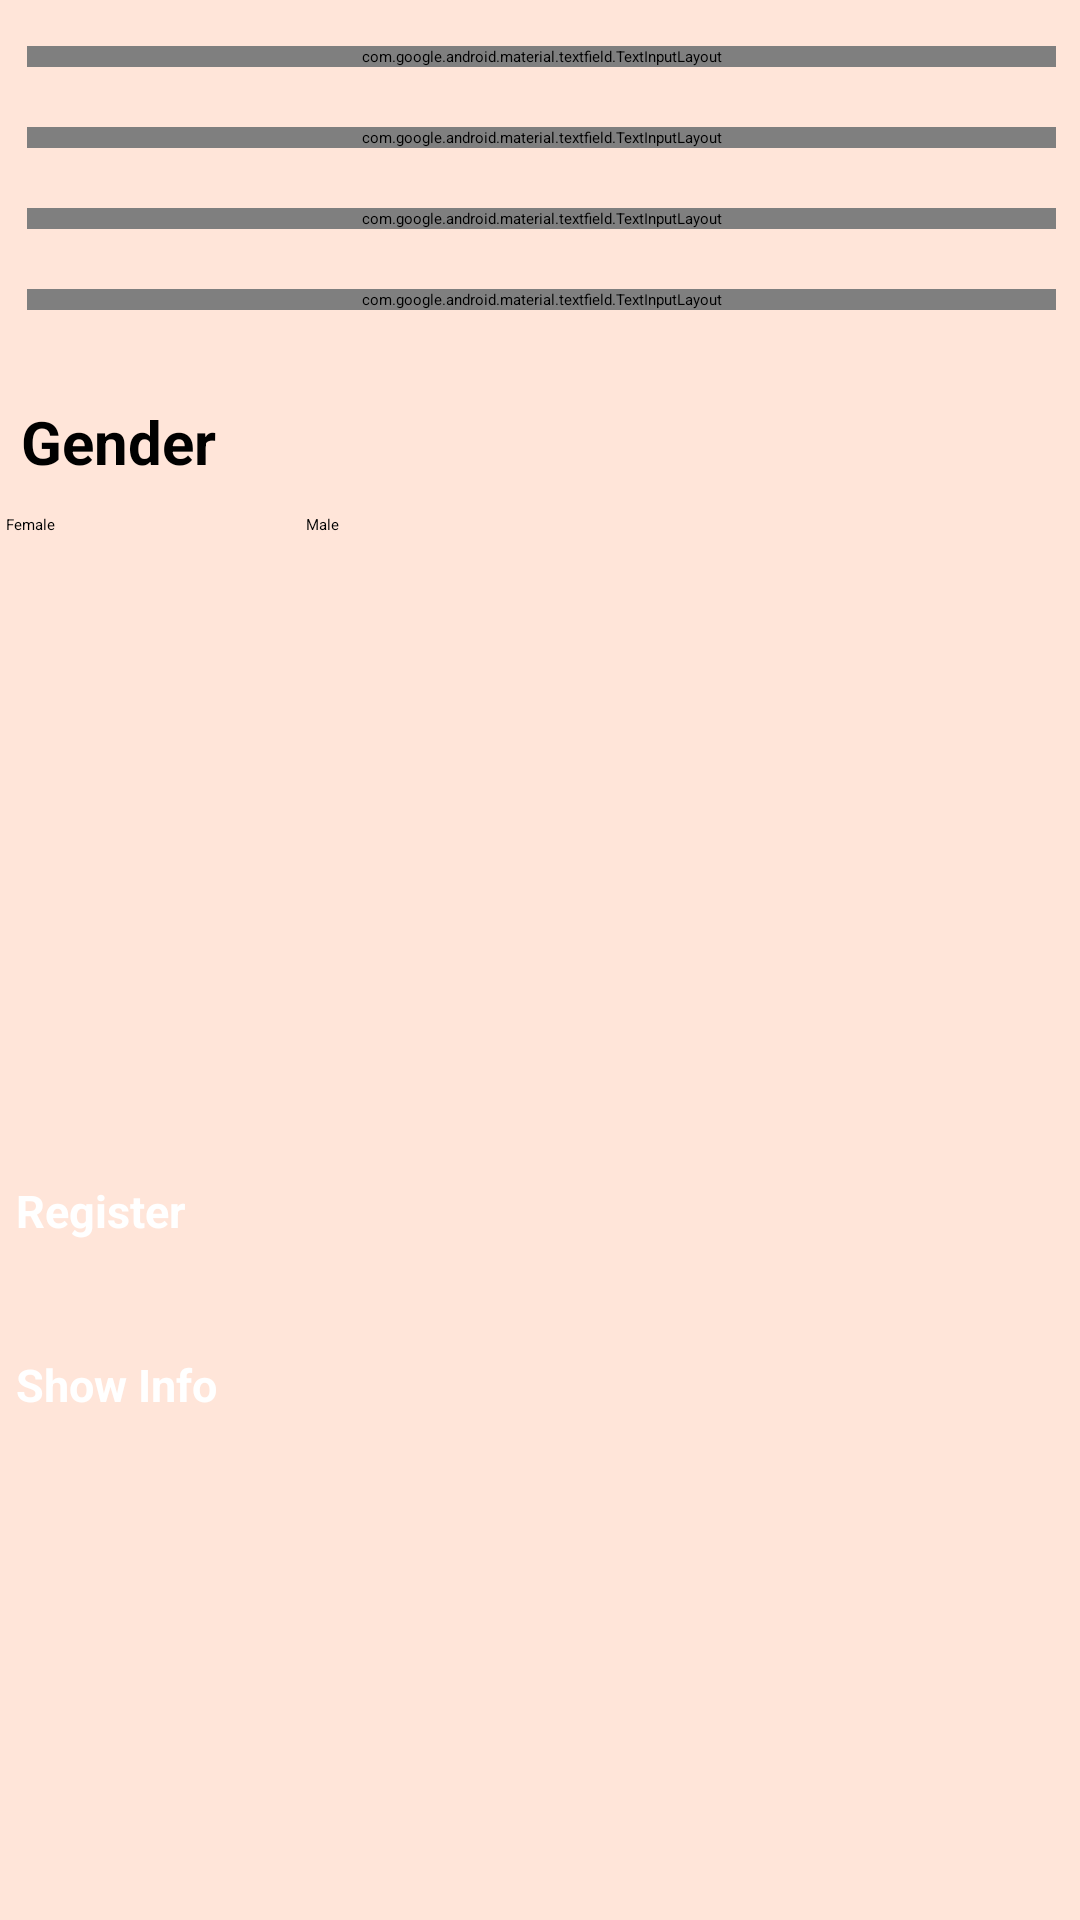

Here is an Android app screen rendered from its layout file. Give the layout XML and the strings, colors and styles it references.
<!-- AndroidManifest.xml: application theme Theme.Calculator -->
<!-- res/layout/fragment_register.xml -->
<?xml version="1.0" encoding="utf-8"?>
<layout xmlns:android="http://schemas.android.com/apk/res/android"
    xmlns:app="http://schemas.android.com/apk/res-auto"
    xmlns:tools="http://schemas.android.com/tools">

    <data>

    </data>

    <androidx.constraintlayout.widget.ConstraintLayout
        android:layout_width="match_parent"
        android:layout_height="match_parent"
        android:background="#ffe5d9"
        tools:context=".MainActivity">

        <LinearLayout
            android:id="@+id/linearLayout"
            android:layout_width="407dp"
            android:layout_height="728dp"
            android:orientation="vertical"
            app:layout_constraintBottom_toBottomOf="parent"
            app:layout_constraintEnd_toEndOf="parent"
            app:layout_constraintStart_toStartOf="parent"
            app:layout_constraintTop_toTopOf="parent">

            <com.google.android.material.textfield.TextInputLayout
                android:id="@+id/fullNameLayout"
                style="@style/Widget.MaterialComponents.TextInputLayout.OutlinedBox"
                android:layout_width="match_parent"
                android:layout_height="wrap_content"
                android:layout_marginStart="32dp"
                android:layout_marginTop="32dp"
                android:layout_marginEnd="32dp"
                android:hint="Full Name"
                app:boxStrokeColor="@color/design_default_color_error"
                app:hintTextColor="@color/design_default_color_error"
                app:startIconDrawable="@drawable/ic_person">

                <EditText
                    android:id="@+id/fullName"
                    android:layout_width="match_parent"
                    android:layout_height="match_parent"
                    android:layout_marginTop="40dp"
                    android:ems="10"
                    android:inputType="text"
                    android:minHeight="48dp" />

            </com.google.android.material.textfield.TextInputLayout>

            <com.google.android.material.textfield.TextInputLayout
                android:id="@+id/usernameLayout"
                style="@style/Widget.MaterialComponents.TextInputLayout.OutlinedBox"
                android:layout_width="match_parent"
                android:layout_height="wrap_content"
                android:layout_marginStart="32dp"
                android:layout_marginTop="20dp"
                android:layout_marginEnd="32dp"
                android:hint="Username"
                app:boxStrokeColor="@color/design_default_color_error"
                app:hintTextColor="@color/design_default_color_error"
                app:startIconDrawable="@drawable/ic_person">

                <EditText
                    android:id="@+id/username"
                    android:layout_width="match_parent"
                    android:layout_height="wrap_content"
                    android:layout_marginTop="40dp"
                    android:ems="10"
                    android:inputType="text"
                    android:minHeight="48dp" />

            </com.google.android.material.textfield.TextInputLayout>

            <com.google.android.material.textfield.TextInputLayout
                android:id="@+id/emailLayout"
                style="@style/Widget.MaterialComponents.TextInputLayout.OutlinedBox"
                android:layout_width="match_parent"
                android:layout_height="wrap_content"
                android:layout_marginStart="32dp"
                android:layout_marginTop="20dp"
                android:layout_marginEnd="32dp"
                android:hint="E-mail"
                app:boxStrokeColor="@color/design_default_color_error"
                app:hintTextColor="@color/design_default_color_error"
                app:startIconDrawable="@drawable/ic_email">

                <EditText
                    android:id="@+id/email"
                    android:layout_width="match_parent"
                    android:layout_height="wrap_content"
                    android:layout_marginTop="40dp"
                    android:ems="10"
                    android:inputType="text"
                    android:minHeight="48dp" />

            </com.google.android.material.textfield.TextInputLayout>

            <com.google.android.material.textfield.TextInputLayout
                android:id="@+id/passwordLayout"
                style="@style/Widget.MaterialComponents.TextInputLayout.OutlinedBox"
                android:layout_width="match_parent"
                android:layout_height="wrap_content"
                android:layout_marginStart="32dp"
                android:layout_marginTop="20dp"
                android:layout_marginEnd="32dp"
                android:hint="Password"
                app:boxStrokeColor="@color/design_default_color_error"
                app:hintTextColor="@color/design_default_color_error"
                app:startIconDrawable="@drawable/ic_password">

                <EditText
                    android:id="@+id/password"
                    android:layout_width="match_parent"
                    android:layout_height="wrap_content"
                    android:layout_marginTop="40dp"
                    android:ems="10"
                    android:inputType="text"
                    android:minHeight="48dp" />

            </com.google.android.material.textfield.TextInputLayout>

            <com.google.android.material.textfield.TextInputLayout
                android:id="@+id/reTypePasswordLayout"
                style="@style/Widget.MaterialComponents.TextInputLayout.OutlinedBox"
                android:layout_width="match_parent"
                android:layout_height="wrap_content"
                android:layout_marginStart="32dp"
                android:layout_marginTop="20dp"
                android:layout_marginEnd="32dp"
                android:hint="Re-type Password"
                app:boxStrokeColor="@color/design_default_color_error"
                app:hintTextColor="@color/design_default_color_error"
                app:startIconDrawable="@drawable/ic_password">

                <EditText
                    android:id="@+id/reTypePassword"
                    android:layout_width="match_parent"
                    android:layout_height="wrap_content"
                    android:layout_marginTop="40dp"
                    android:ems="10"
                    android:inputType="text"
                    android:minHeight="48dp" />
            </com.google.android.material.textfield.TextInputLayout>

            <TextView
                android:id="@+id/textView"
                android:layout_width="350dp"
                android:layout_height="wrap_content"
                android:layout_marginStart="30dp"
                android:layout_marginTop="20dp"
                android:gravity="center_vertical"
                android:minHeight="48dp"
                android:text="Gender"
                android:textSize="20sp"
                android:textStyle="bold" />

            <RadioGroup
                android:id="@+id/radioGroup"
                android:layout_width="match_parent"
                android:layout_height="wrap_content"
                android:orientation="horizontal">

                <RadioButton
                    android:id="@+id/female"
                    android:layout_width="100dp"
                    android:layout_height="wrap_content"
                    android:layout_marginStart="25dp"
                    android:checked="true"
                    android:text="Female" />

                <RadioButton
                    android:id="@+id/male"
                    android:layout_width="100dp"
                    android:layout_height="wrap_content"
                    android:layout_marginEnd="25dp"
                    android:text="Male" />

            </RadioGroup>

            <LinearLayout
                android:layout_width="match_parent"
                android:layout_height="match_parent"
                android:layout_marginTop="40dp"
                android:gravity="center"
                android:orientation="vertical">

                <androidx.appcompat.widget.AppCompatButton
                    android:id="@+id/register"
                    android:layout_width="350dp"
                    android:layout_height="48dp"
                    android:background="@drawable/register"
                    android:text="Register"
                    android:textAllCaps="false"
                    android:textColor="@color/white"
                    android:textSize="15sp"
                    android:textStyle="bold" />

                <androidx.appcompat.widget.AppCompatButton
                    android:id="@+id/showInfo"
                    android:layout_width="350dp"
                    android:layout_height="48dp"
                    android:layout_marginTop="10dp"
                    android:layout_marginBottom="10dp"
                    android:background="@drawable/show_info"
                    android:text="Show Info"
                    android:textAllCaps="false"
                    android:textColor="@color/white"
                    android:textSize="15sp"
                    android:textStyle="bold" />
            </LinearLayout>

        </LinearLayout>

    </androidx.constraintlayout.widget.ConstraintLayout>
</layout>
<!-- resources referenced by this layout -->
<resources>
  <color name="white">#FFFFFFFF</color>
  <!-- drawable register (drawable) -->
  <?xml version="1.0" encoding="utf-8"?>
  <shape xmlns:android="http://schemas.android.com/apk/res/android"
      android:shape="rectangle" >
      <corners android:radius="20dp" />
      <solid android:color="@color/pink" />
  </shape>
  <!-- drawable show_info (drawable) -->
  <?xml version="1.0" encoding="utf-8"?>
  <shape android:shape="rectangle"
      xmlns:android="http://schemas.android.com/apk/res/android" >
      <corners android:radius="45dp" />
      <solid android:color="@color/blue" />
  </shape>
</resources>
